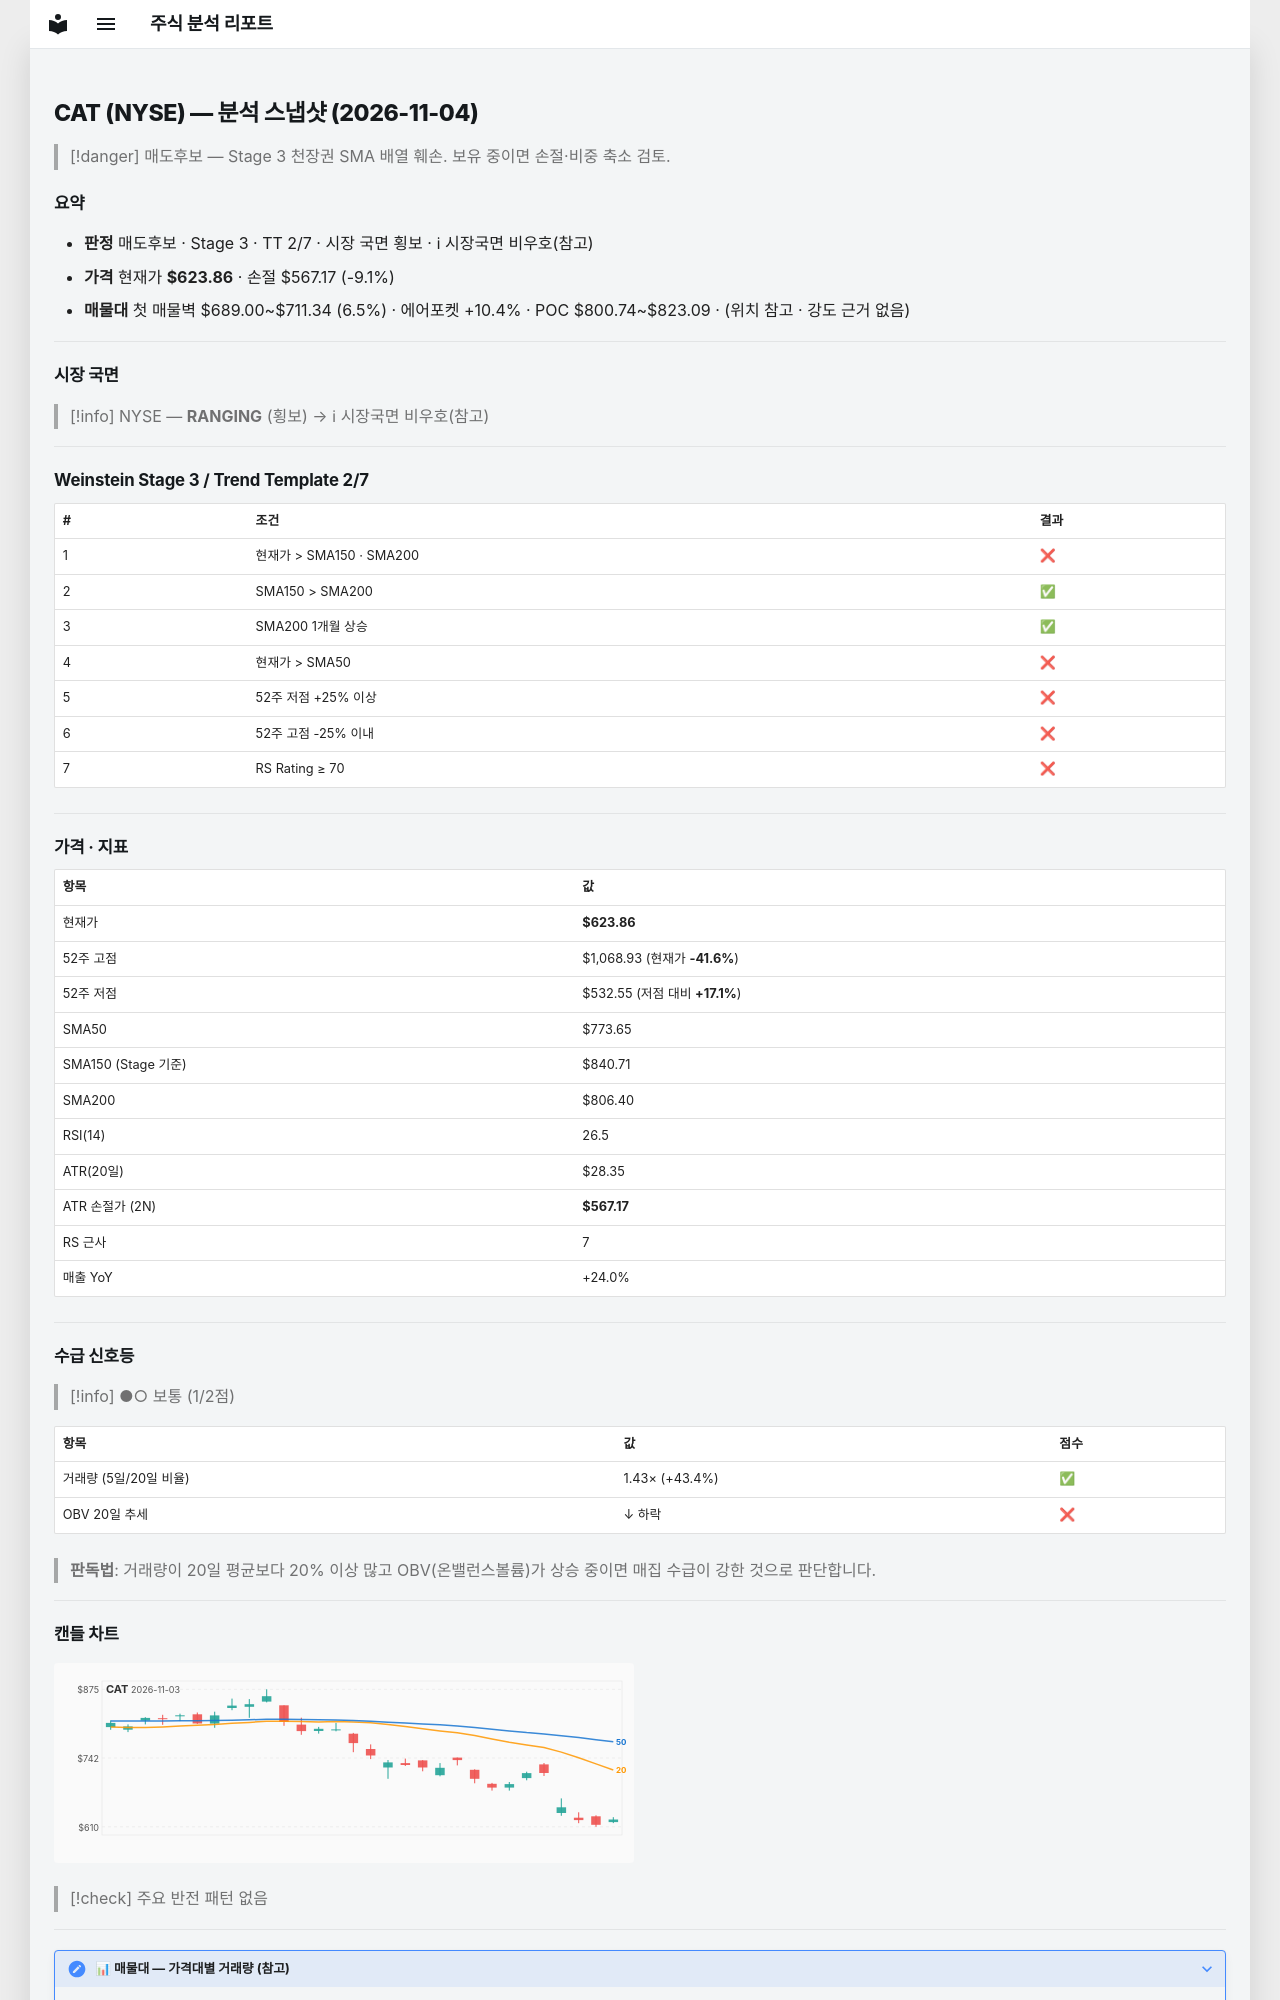

repository: soloandco/stock-reports · page: snapshots/CAT-2026-11-04/index.html · generator: mkdocs

---
type: analysis-snapshot
title: CAT 분석 스냅샷
ticker: CAT
market: NYSE
created: 2026-11-04
updated: 2026-11-04
bar-date: 2026-11-03
verdict: 매도후보
real-rr: 7.85
sma50-gap-pct: -19.4
weekly-position: 저항대아래
weekly-overhead-price: 1068.93
weekly-overhead-pct: 71.3
stage: 3
trend-template-score: 2
tt-max: 7
ma-set: sma-50-150-200
price: 623.8599853515625
stop-price: 567.1674517544768
market-regime: RANGING
supply-demand-score: 1/2
supply-demand-label: 보통
status: tracking
tags:
  - stock-agent
  - watchlist
  - CAT
  - analysis
related:
  - "[[analysis-template]]"
---

# CAT (NYSE) — 분석 스냅샷 (2026-11-04)

> [!danger] 매도후보 — Stage 3 천장권
> SMA 배열 훼손. 보유 중이면 손절·비중 축소 검토.

## 요약

- **판정** 매도후보 · Stage 3 · TT 2/7 · 시장 국면 횡보 · ℹ 시장국면 비우호(참고)
- **가격** 현재가 **$623.86** · 손절 $567.17 (-9.1%)
- **매물대** 첫 매물벽 $689.00~$711.34 (6.5%) · 에어포켓 +10.4% · POC $800.74~$823.09 · (위치 참고 · 강도 근거 없음)

---

## 시장 국면

> [!info] NYSE — **RANGING** (횡보) → ℹ 시장국면 비우호(참고)

---

## Weinstein Stage 3 / Trend Template 2/7

| # | 조건 | 결과 |
|---|------|------|
| 1 | 현재가 > SMA150 · SMA200 | ❌ |
| 2 | SMA150 > SMA200 | ✅ |
| 3 | SMA200 1개월 상승 | ✅ |
| 4 | 현재가 > SMA50 | ❌ |
| 5 | 52주 저점 +25% 이상 | ❌ |
| 6 | 52주 고점 -25% 이내 | ❌ |
| 7 | RS Rating ≥ 70 | ❌ |

---

## 가격 · 지표

| 항목 | 값 |
|------|---|
| 현재가 | **$623.86** |
| 52주 고점 | $1,068.93 (현재가 **-41.6%**) |
| 52주 저점 | $532.55 (저점 대비 **+17.1%**) |
| SMA50 | $773.65 |
| SMA150 (Stage 기준) | $840.71 |
| SMA200 | $806.40 |
| RSI(14) | 26.5 |
| ATR(20일) | $28.35 |
| ATR 손절가 (2N) | **$567.17** |
| RS 근사 | 7 |
| 매출 YoY | +24.0% |

---
## 수급 신호등

> [!info] ●○ 보통 (1/2점)

| 항목 | 값 | 점수 |
|------|------|------|
| 거래량 (5일/20일 비율) | 1.43× (+43.4%) | ✅ |
| OBV 20일 추세 | ↓ 하락 | ❌ |

> **판독법**: 거래량이 20일 평균보다 20% 이상 많고 OBV(온밸런스볼륨)가 상승 중이면 매집 수급이 강한 것으로 판단합니다.

---
